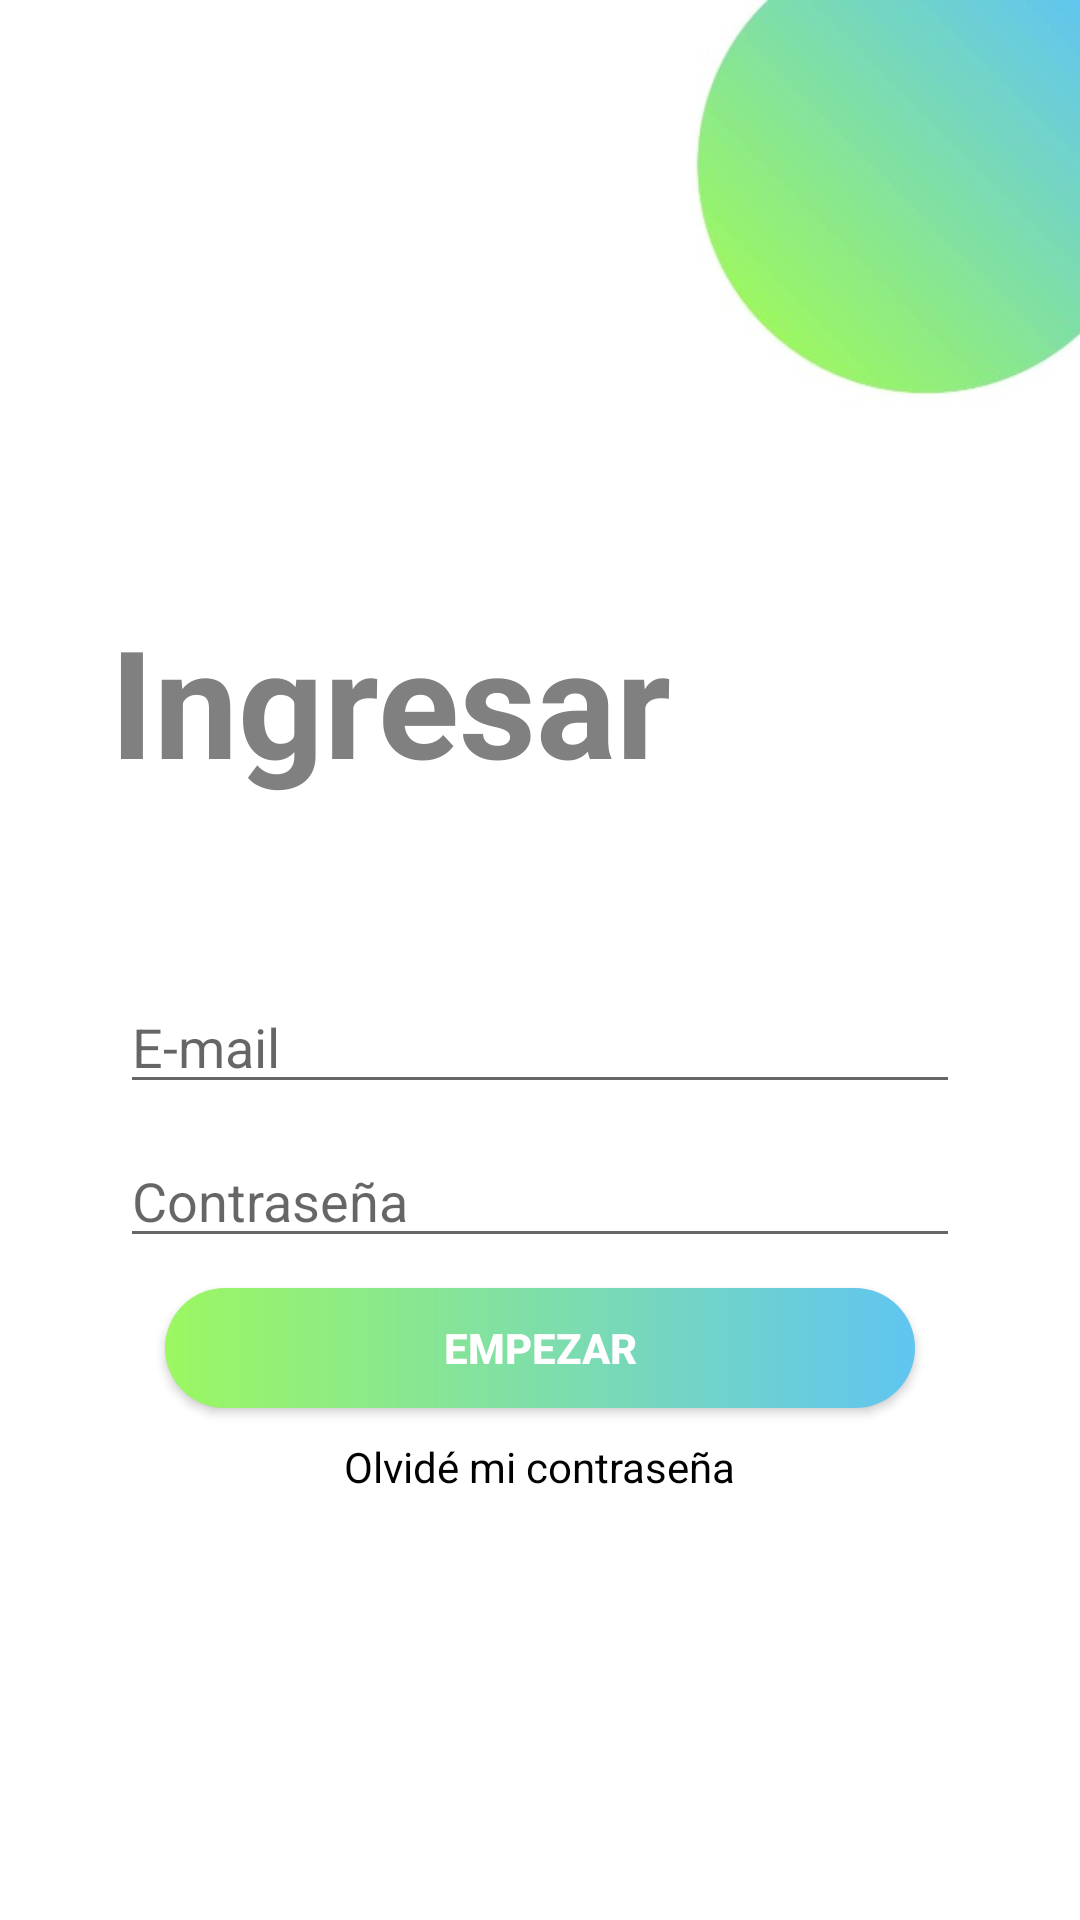

Layout XML and referenced resources for this Android screen:
<!-- AndroidManifest.xml: application theme Theme.ProyectoPractica -->
<!-- res/layout/activity_ingresar.xml -->
<?xml version="1.0" encoding="utf-8"?>
<LinearLayout xmlns:android="http://schemas.android.com/apk/res/android"
    xmlns:app="http://schemas.android.com/apk/res-auto"
    xmlns:tools="http://schemas.android.com/tools"
    android:layout_width="match_parent"
    android:layout_height="match_parent"
    android:orientation="vertical"
    android:background="@drawable/fondoverde"
    tools:context=".IngresarActivity">

    <TextView
        android:layout_width="match_parent"
        android:layout_height="wrap_content"
        android:layout_marginTop="200dp"
        android:layout_marginLeft="-100dp"
        android:gravity="center"
        android:textSize="50dp"
        android:textStyle="bold"
        android:textColor="#808080"
        android:text="Ingresar"/>

    <EditText
        android:id="@+id/ing_email"
        android:layout_width="280dp"
        android:layout_height="wrap_content"
        android:layout_gravity="center"
        android:layout_marginTop="60dp"
        android:hint="E-mail"
        android:inputType="textEmailAddress"
        android:singleLine="true"
        android:visibility="visible"
        tools:visibility="visible" />

    <EditText
        android:id="@+id/ing_password"
        android:layout_width="280dp"
        android:layout_height="wrap_content"
        android:layout_gravity="center"
        android:layout_marginTop="10dp"
        android:hint="Contraseña"
        android:inputType="textPassword"
        android:singleLine="true"
        android:visibility="visible"
        tools:visibility="visible" />

    <Button
        android:id="@+id/btn_ing_empezar"
        android:layout_width="250sp"
        android:layout_height="40dp"
        android:layout_marginTop="10dp"
        android:layout_gravity="center"
        android:text="Empezar"
        android:textColor="@color/white"
        android:textStyle="bold"
        android:background="@drawable/btn_redondo_verde"/>

    <TextView
        android:id="@+id/olvide_pass"
        android:layout_width="wrap_content"
        android:layout_height="wrap_content"
        android:layout_marginTop="10dp"
        android:layout_gravity="center"
        android:text="Olvidé mi contraseña"
        android:textColor="@color/black"/>

</LinearLayout>
<!-- resources referenced by this layout -->
<resources>
  <!-- drawable btn_redondo_verde (drawable) -->
  <?xml version="1.0" encoding="utf-8"?>
  <shape xmlns:android="http://schemas.android.com/apk/res/android"
      android:shape="rectangle">
      <corners android:radius="50dp"></corners>
      <gradient android:angle="0"
          android:startColor="#9CF761"
          android:endColor="#60C5F1"
          android:type="linear"></gradient>
  
  </shape>
  <!-- drawable fondoverde: jpg bitmap (drawable, 10722 bytes) -->
  <style name="Theme.ProyectoPractica" parent="Theme.MaterialComponents.DayNight.DarkActionBar">
          
          <item name="colorPrimary">@color/purple_500</item>
          <item name="colorPrimaryVariant">@color/purple_700</item>
          <item name="colorOnPrimary">@color/white</item>
          
          <item name="colorSecondary">@color/teal_200</item>
          <item name="colorSecondaryVariant">@color/teal_700</item>
          <item name="colorOnSecondary">@color/black</item>
          
          <item name="android:statusBarColor" tools:targetApi="l">?attr/colorPrimaryVariant</item>
          
      </style>
  <!-- not gathered from this repository: default colours our renderer supplied (Android Studio template values) -->
  <color name="purple_500">#FF6200EE</color>
  <color name="purple_700">#FF3700B3</color>
  <color name="teal_200">#FF03DAC5</color>
  <color name="teal_700">#FF018786</color>
  <color name="black">#FF000000</color>
  <color name="white">#FFFFFFFF</color>
</resources>
